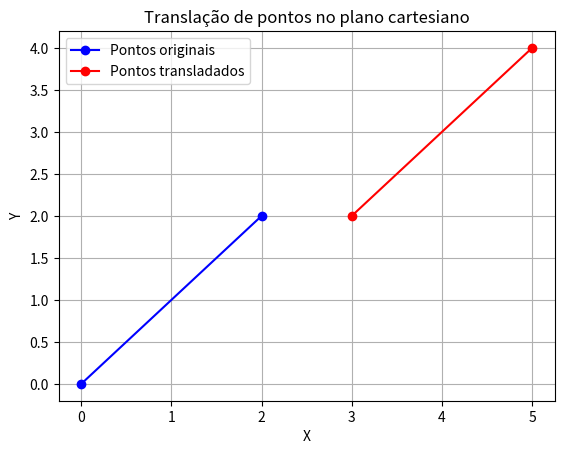

This figure's Python source:
import numpy as np
import matplotlib.pyplot as plt

# Função para calcular a translação dos pontos
def translacao(pontos, Tx, Ty):
  pontos_transladados = []
  for ponto in pontos:
    x_u = ponto[0] + Tx
    y_u = ponto[1] + Ty
    pontos_transladados.append((x_u, y_u))
  return pontos_transladados
# Pontos originais
p1 = (0, 0)
p2 = (2, 2)
# Vetor de translação
Tx = 3
Ty = 2
# Calcular a translação dos pontos
pontos_transladados = translacao([p1, p2], Tx, Ty)
# Plotar os pontos originais e os pontos transladados
plt.plot([p1[0], p2[0]], [p1[1], p2[1]], 'bo-', label='Pontos originais')
plt.plot([ponto[0] for ponto in pontos_transladados], [ponto[1] for ponto in pontos_transladados],
'ro-', label='Pontos transladados')
# Configurações do gráfico
plt.xlabel('X')
plt.ylabel('Y')
plt.title('Translação de pontos no plano cartesiano')
plt.grid(True)
plt.legend()
# Mostrar o gráfico
plt.show()